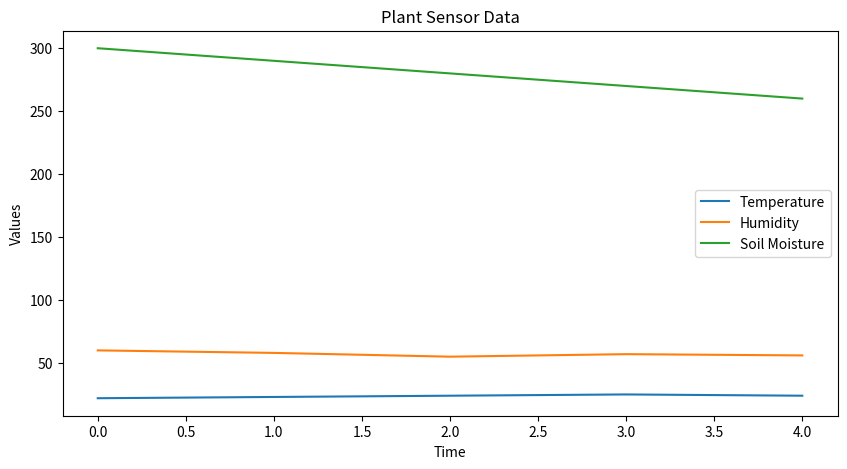

Write Python code to recreate this figure.
import pandas as pd
import matplotlib.pyplot as plt

# Sample sensor data
data = {
    "Temperature (C)": [22, 23, 24, 25, 24],
    "Humidity (%)": [60, 58, 55, 57, 56],
    "Soil Moisture": [300, 290, 280, 270, 260]
}

df = pd.DataFrame(data)

# Plotting sensor data
plt.figure(figsize=(10,5))
plt.plot(df["Temperature (C)"], label="Temperature")
plt.plot(df["Humidity (%)"], label="Humidity")
plt.plot(df["Soil Moisture"], label="Soil Moisture")
plt.legend()
plt.title("Plant Sensor Data")
plt.xlabel("Time")
plt.ylabel("Values")
plt.show()
